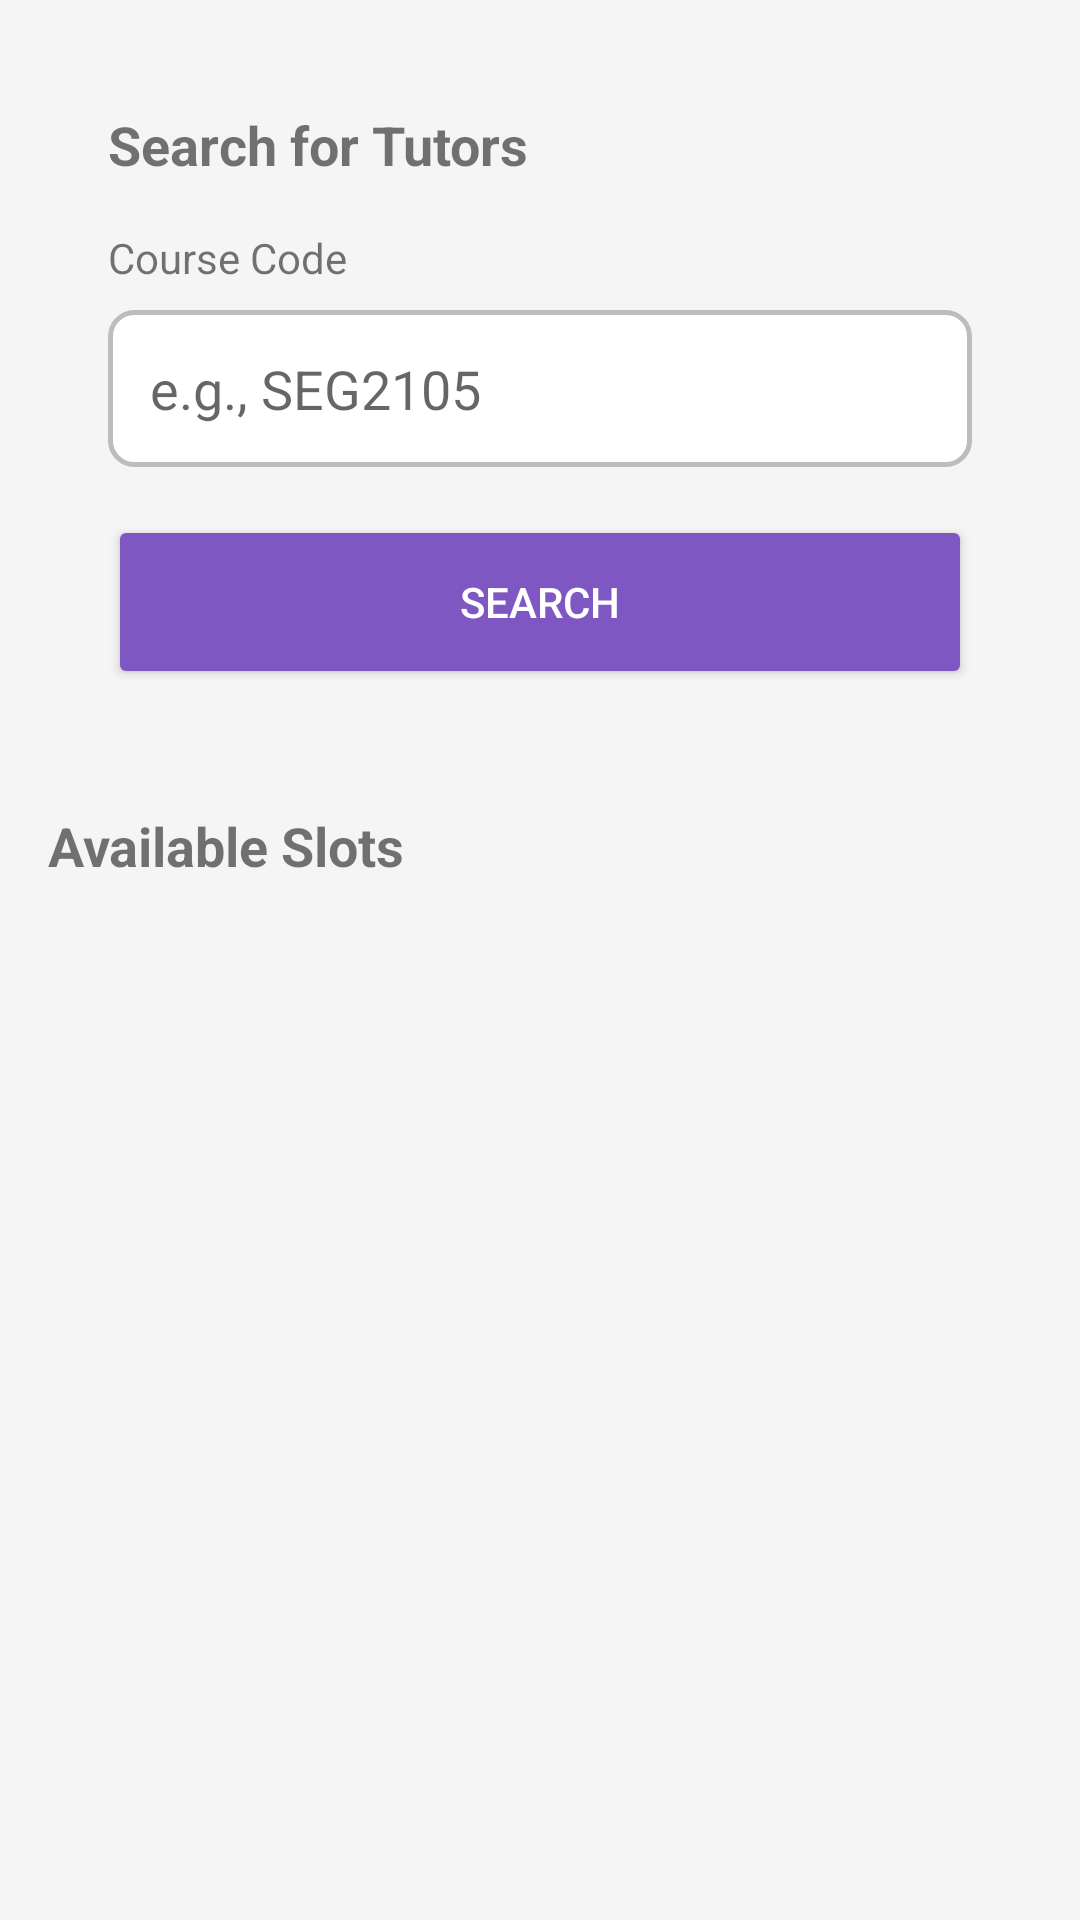

Android layout source for this screen:
<!-- AndroidManifest.xml: application theme Theme.Projectproject_group_11 -->
<!-- res/layout/fragment_search_tutors.xml -->
<?xml version="1.0" encoding="utf-8"?>
<LinearLayout xmlns:android="http://schemas.android.com/apk/res/android"
    android:layout_width="match_parent"
    android:layout_height="match_parent"
    android:orientation="vertical"
    android:padding="16dp"
    android:background="#F5F5F5">

    <LinearLayout
        android:layout_width="match_parent"
        android:layout_height="wrap_content"
        android:orientation="vertical"
        android:background="@drawable/card_background"
        android:padding="20dp"
        android:elevation="2dp"
        android:layout_marginBottom="20dp">

        <TextView
            android:layout_width="wrap_content"
            android:layout_height="wrap_content"
            android:text="Search for Tutors"
            android:textSize="18sp"
            android:textStyle="bold"
            android:layout_marginBottom="16dp" />

        <TextView
            android:layout_width="wrap_content"
            android:layout_height="wrap_content"
            android:text="Course Code"
            android:textSize="14sp"
            android:layout_marginBottom="8dp" />

        <EditText
            android:id="@+id/courseCodeField"
            android:layout_width="match_parent"
            android:layout_height="wrap_content"
            android:background="@drawable/input_background"
            android:hint="e.g., SEG2105"
            android:inputType="textCapCharacters"
            android:padding="14dp"
            android:layout_marginBottom="16dp" />

        <Button
            android:id="@+id/searchButton"
            android:layout_width="match_parent"
            android:layout_height="58dp"
            android:backgroundTint="#7E57C2"
            android:text="Search"
            android:textColor="@android:color/white"
            android:elevation="2dp" />

    </LinearLayout>

    <TextView
        android:layout_width="wrap_content"
        android:layout_height="wrap_content"
        android:text="Available Slots"
        android:textSize="18sp"
        android:textStyle="bold"
        android:layout_marginBottom="12dp" />

    <ScrollView
        android:layout_width="match_parent"
        android:layout_height="match_parent">

        <LinearLayout
            android:id="@+id/searchResultsContainer"
            android:layout_width="match_parent"
            android:layout_height="wrap_content"
            android:orientation="vertical" />
    </ScrollView>

</LinearLayout>
<!-- resources referenced by this layout -->
<resources>
  <!-- drawable input_background (drawable) -->
  <?xml version="1.0" encoding="utf-8"?>
  <shape xmlns:android="http://schemas.android.com/apk/res/android">
      <solid android:color="@android:color/white" />
      <corners android:radius="8dp" />
      <stroke
          android:width="1.5dp"
          android:color="#BDBDBD" />
  </shape>
  <style name="Theme.Projectproject_group_11" parent="android:Theme.Material.Light.NoActionBar" />
</resources>
